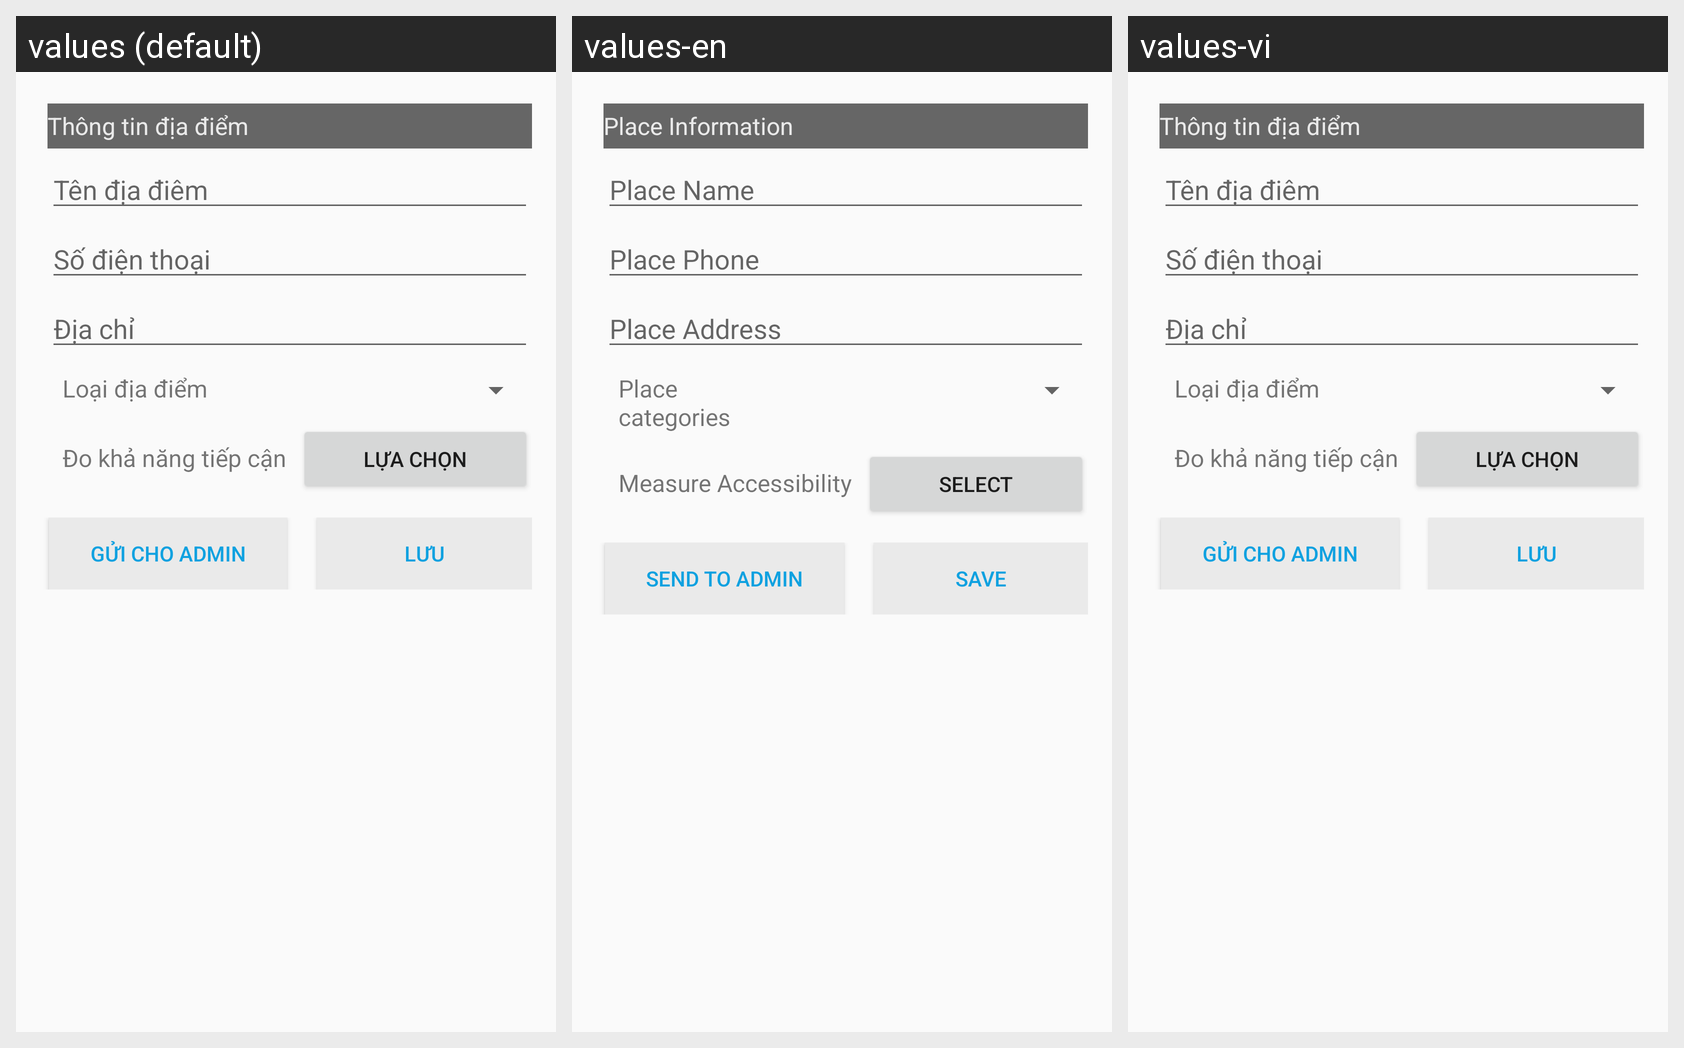

Strings drawn on this Android screen and how each of the app's shown locales translates them:
Android screen res/layout/activity_end_user.xml rendered under 3 locales, left to right: values (default), values-en, values-vi. Device: Nexus 5 (rendered at 1080×1920; each locale shown at half size, 540×960, under a caption strip naming it); theme AppTheme.
Strings drawn on this screen, with the default value and each locale's value (text and hints the layout hard-codes, and strings that could not be matched under every locale, appear in the picture but are not listed):

label_location_information
  values: Thông tin địa điểm
  values-en: Place Information
  values-vi: Thông tin địa điểm

label_location_name
  values: Tên địa điêm
  values-en: Place Name
  values-vi: Tên địa điêm

label_location_phone
  values: Số điện thoại
  values-en: Place Phone
  values-vi: Số điện thoại

label_location_address
  values: Địa chỉ
  values-en: Place Address
  values-vi: Địa chỉ

label_location_category
  values: Loại địa điểm
  values-en: Place categories
  values-vi: Loại địa điểm

title_activity_guide
  values: Đo khả năng tiếp cận
  values-en: Measure Accessibility
  values-vi: Đo khả năng tiếp cận

measure_accessibility_button
  values: Lựa chọn
  values-en: Select
  values-vi: Lựa chọn

label_post_button
  values: Gửi cho admin
  values-en: Send to admin
  values-vi: Gửi cho admin

label_save_button
  values: Lưu
  values-en: Save
  values-vi: Lưu
